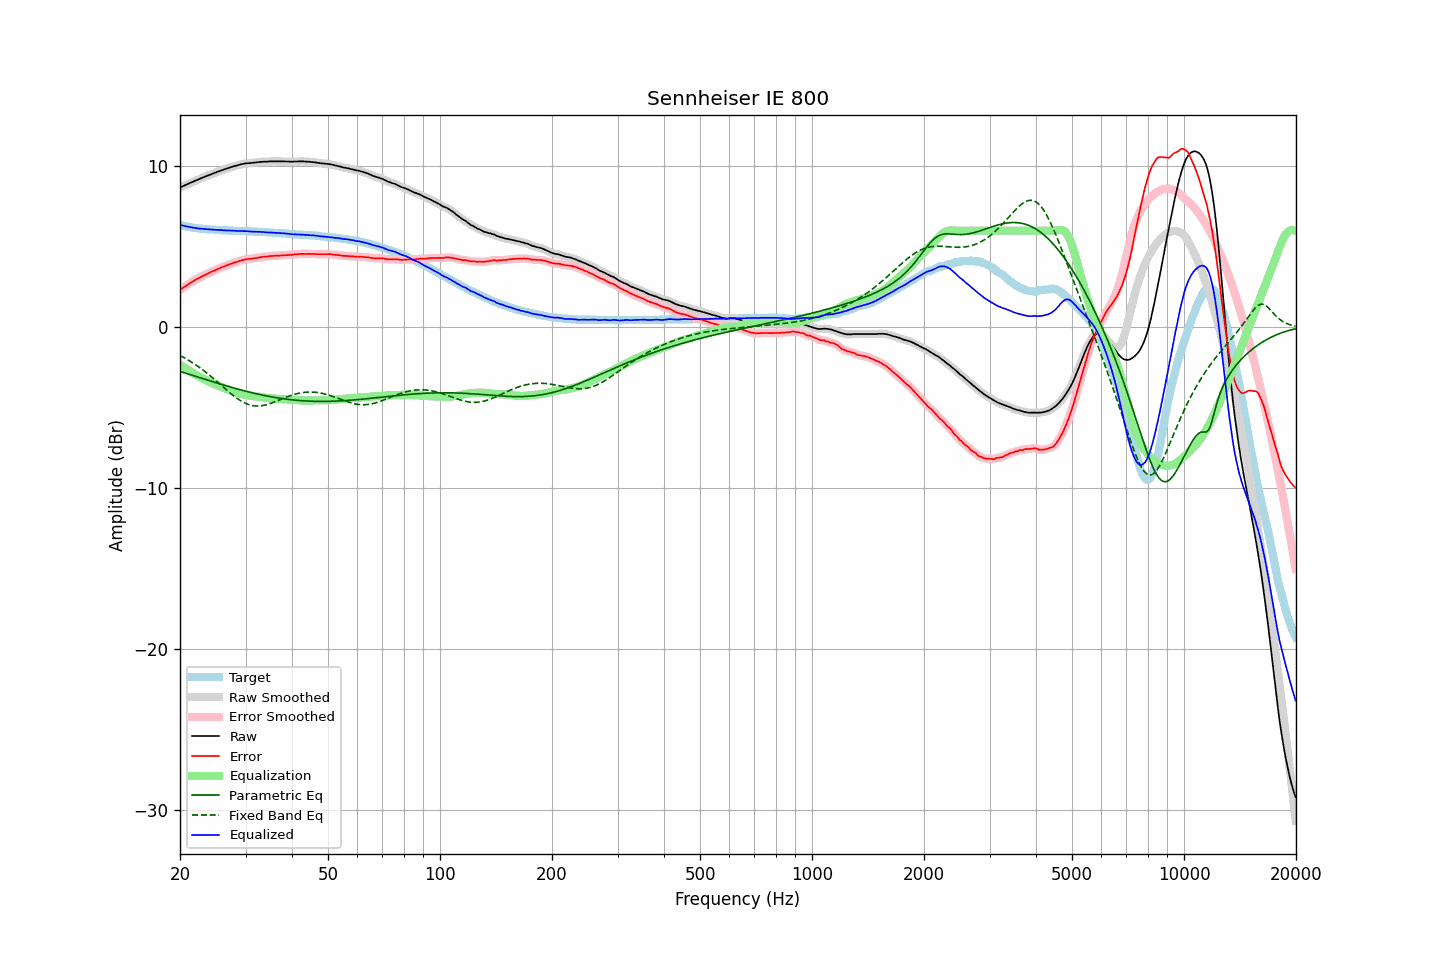

The table this chart was drawn from, first rows:
frequency, raw, error, smoothed, error_smoothed, equalization, parametric_eq, fixed_band_eq, equalized_raw, equalized_smoothed, target
20.00, 8.68, 2.32, 8.68, 2.33, -2.32, -2.75, -1.76, 6.36, 6.36, 6.36
20.20, 8.72, 2.39, 8.73, 2.39, -2.39, -2.78, -1.81, 6.33, 6.33, 6.33
20.40, 8.78, 2.46, 8.77, 2.46, -2.46, -2.81, -1.86, 6.31, 6.31, 6.31
20.61, 8.81, 2.52, 8.82, 2.53, -2.53, -2.84, -1.92, 6.28, 6.29, 6.29
20.81, 8.87, 2.60, 8.86, 2.59, -2.60, -2.87, -1.98, 6.27, 6.27, 6.27
21.02, 8.90, 2.66, 8.91, 2.66, -2.66, -2.91, -2.03, 6.24, 6.25, 6.25
21.23, 8.95, 2.73, 8.95, 2.72, -2.72, -2.94, -2.09, 6.23, 6.23, 6.23
21.44, 9.00, 2.79, 8.99, 2.79, -2.79, -2.97, -2.15, 6.21, 6.21, 6.21
21.66, 9.03, 2.85, 9.04, 2.85, -2.85, -3.00, -2.22, 6.19, 6.19, 6.19
21.87, 9.09, 2.91, 9.08, 2.91, -2.91, -3.03, -2.28, 6.18, 6.18, 6.18
22.09, 9.13, 2.97, 9.12, 2.96, -2.96, -3.06, -2.35, 6.16, 6.16, 6.16
22.31, 9.17, 3.02, 9.17, 3.02, -3.02, -3.10, -2.42, 6.15, 6.15, 6.15
22.54, 9.20, 3.07, 9.21, 3.07, -3.07, -3.13, -2.49, 6.13, 6.13, 6.14
22.76, 9.25, 3.13, 9.25, 3.13, -3.13, -3.16, -2.56, 6.13, 6.12, 6.13
22.99, 9.29, 3.18, 9.29, 3.18, -3.18, -3.19, -2.64, 6.11, 6.11, 6.12
23.22, 9.33, 3.23, 9.34, 3.23, -3.23, -3.22, -2.71, 6.10, 6.11, 6.10
23.45, 9.37, 3.28, 9.37, 3.28, -3.28, -3.25, -2.79, 6.10, 6.10, 6.09
23.69, 9.41, 3.33, 9.41, 3.33, -3.33, -3.28, -2.87, 6.09, 6.09, 6.08
23.92, 9.46, 3.37, 9.46, 3.38, -3.37, -3.32, -2.95, 6.08, 6.08, 6.08
24.16, 9.50, 3.42, 9.49, 3.42, -3.42, -3.35, -3.03, 6.08, 6.07, 6.07
24.40, 9.54, 3.46, 9.53, 3.46, -3.46, -3.38, -3.12, 6.07, 6.07, 6.07
24.65, 9.56, 3.50, 9.57, 3.50, -3.51, -3.41, -3.20, 6.06, 6.06, 6.06
24.89, 9.61, 3.55, 9.61, 3.55, -3.55, -3.44, -3.29, 6.05, 6.05, 6.06
25.14, 9.65, 3.60, 9.64, 3.59, -3.60, -3.47, -3.37, 6.05, 6.05, 6.05
25.39, 9.69, 3.65, 9.68, 3.64, -3.64, -3.50, -3.46, 6.05, 6.04, 6.04
25.65, 9.71, 3.68, 9.72, 3.68, -3.68, -3.53, -3.55, 6.04, 6.04, 6.04
25.91, 9.75, 3.73, 9.75, 3.72, -3.72, -3.56, -3.64, 6.03, 6.03, 6.03
26.16, 9.79, 3.76, 9.79, 3.76, -3.76, -3.59, -3.73, 6.02, 6.03, 6.03
26.43, 9.82, 3.80, 9.82, 3.80, -3.80, -3.62, -3.81, 6.02, 6.02, 6.03
26.69, 9.85, 3.84, 9.85, 3.84, -3.84, -3.65, -3.90, 6.01, 6.01, 6.01
26.96, 9.88, 3.87, 9.89, 3.88, -3.88, -3.68, -3.99, 6.01, 6.01, 6.01
27.23, 9.92, 3.92, 9.92, 3.92, -3.91, -3.71, -4.07, 6.01, 6.01, 6.00
27.50, 9.95, 3.95, 9.95, 3.95, -3.95, -3.74, -4.15, 6.00, 6.00, 6.00
27.77, 9.99, 3.99, 9.99, 3.99, -3.99, -3.76, -4.23, 6.00, 6.00, 6.00
28.05, 10.01, 4.03, 10.01, 4.02, -4.02, -3.79, -4.31, 5.99, 5.99, 5.99
28.33, 10.03, 4.05, 10.04, 4.05, -4.06, -3.82, -4.39, 5.98, 5.98, 5.99
28.62, 10.06, 4.08, 10.07, 4.08, -4.09, -3.85, -4.46, 5.98, 5.98, 5.99
28.90, 10.09, 4.12, 10.09, 4.12, -4.12, -3.87, -4.52, 5.98, 5.98, 5.97
29.19, 10.12, 4.15, 10.12, 4.15, -4.15, -3.90, -4.58, 5.98, 5.98, 5.97
29.48, 10.14, 4.17, 10.15, 4.17, -4.17, -3.93, -4.64, 5.97, 5.98, 5.97
29.78, 10.16, 4.19, 10.17, 4.20, -4.19, -3.95, -4.69, 5.97, 5.97, 5.97
30.08, 10.18, 4.22, 10.18, 4.22, -4.21, -3.98, -4.74, 5.97, 5.97, 5.97
30.38, 10.19, 4.24, 10.19, 4.23, -4.23, -4.00, -4.78, 5.97, 5.96, 5.96
30.68, 10.19, 4.24, 10.20, 4.24, -4.24, -4.03, -4.82, 5.95, 5.96, 5.96
30.99, 10.20, 4.25, 10.21, 4.25, -4.26, -4.05, -4.84, 5.95, 5.95, 5.95
31.30, 10.21, 4.26, 10.21, 4.27, -4.27, -4.08, -4.87, 5.94, 5.94, 5.95
31.61, 10.22, 4.29, 10.22, 4.28, -4.29, -4.10, -4.88, 5.94, 5.94, 5.94
31.93, 10.23, 4.30, 10.23, 4.30, -4.30, -4.12, -4.89, 5.93, 5.93, 5.94
32.24, 10.24, 4.31, 10.25, 4.32, -4.31, -4.15, -4.90, 5.93, 5.93, 5.94
32.57, 10.25, 4.33, 10.26, 4.33, -4.33, -4.17, -4.90, 5.93, 5.93, 5.92
32.89, 10.27, 4.35, 10.27, 4.35, -4.34, -4.19, -4.89, 5.93, 5.93, 5.92
33.22, 10.27, 4.36, 10.28, 4.36, -4.36, -4.21, -4.88, 5.92, 5.92, 5.92
33.55, 10.28, 4.38, 10.28, 4.37, -4.37, -4.23, -4.86, 5.91, 5.91, 5.91
33.89, 10.28, 4.38, 10.28, 4.38, -4.38, -4.25, -4.84, 5.90, 5.90, 5.90
34.23, 10.28, 4.38, 10.29, 4.39, -4.40, -4.27, -4.81, 5.89, 5.89, 5.90
34.57, 10.29, 4.41, 10.29, 4.40, -4.41, -4.29, -4.78, 5.89, 5.89, 5.89
34.92, 10.30, 4.42, 10.30, 4.42, -4.41, -4.31, -4.75, 5.89, 5.89, 5.88
35.27, 10.30, 4.42, 10.31, 4.43, -4.42, -4.33, -4.71, 5.88, 5.88, 5.88
35.62, 10.30, 4.44, 10.31, 4.43, -4.43, -4.35, -4.67, 5.87, 5.88, 5.87
35.97, 10.30, 4.44, 10.30, 4.44, -4.44, -4.36, -4.64, 5.87, 5.87, 5.87
... 635 more rows
